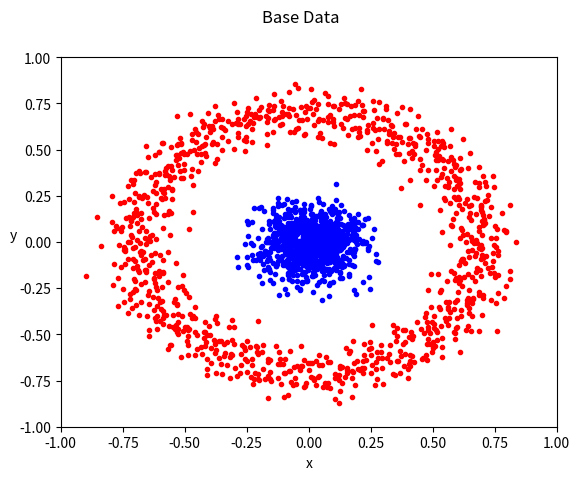

The matplotlib source for this figure:
# -*- coding: utf-8 -*-
"""
Created on Tue May 11 15:17:24 2021

@author: mark.chimes
"""

#%% Imports

import math 
import numpy as np
import matplotlib.pyplot as plt

#%% Display Limits
x_min, x_max = -1, 1 
y_min, y_max = -1, 1

x_min_zoom, x_max_zoom = -0.5, 0.5 
y_min_zoom, y_max_zoom = -0.5, 0.5

xlim = [x_min, x_max]
ylim = [y_min, y_max]

xlim_zoom = [x_min_zoom, x_max_zoom]
ylim_zoom = [y_min_zoom, y_max_zoom]


#%% Generate Data

# Ring
Na = 1000
siga = 0.1
ellipse_width = 0.7
ellipse_height = 0.7
thetas = np.linspace(0, 2*math.pi, Na)

#generate deviations
devs = np.random.normal(0, siga, Na)
x_mults = ellipse_width*(np.ones(Na)+devs)
y_mults = ellipse_width*(np.ones(Na)+devs)

sax = x_mults*np.cos(thetas)
say = y_mults*np.sin(thetas)

# Disc
Nb = 1000
sigb = 0.1
mu_bx, mu_by, sigma_bx, sigma_by = 0, 0, sigb, sigb # mean and standard deviation
sbx = np.random.normal(mu_bx, sigma_bx, Nb)
sby = np.random.normal(mu_by, sigma_by, Nb)


#%% Plot Base Data

def standardFlatLimitsAndLabels(plt): 
    plt.xlim(xlim)
    plt.ylim(ylim)
    plt.xlabel('x')
    h = plt.ylabel('y')
    h.set_rotation(0)    

plt.suptitle('Base Data')
standardFlatLimitsAndLabels(plt)
plt.scatter(sax, say, marker='.', color='red')
plt.scatter(sbx, sby, marker='.', color='blue')
plt.show()